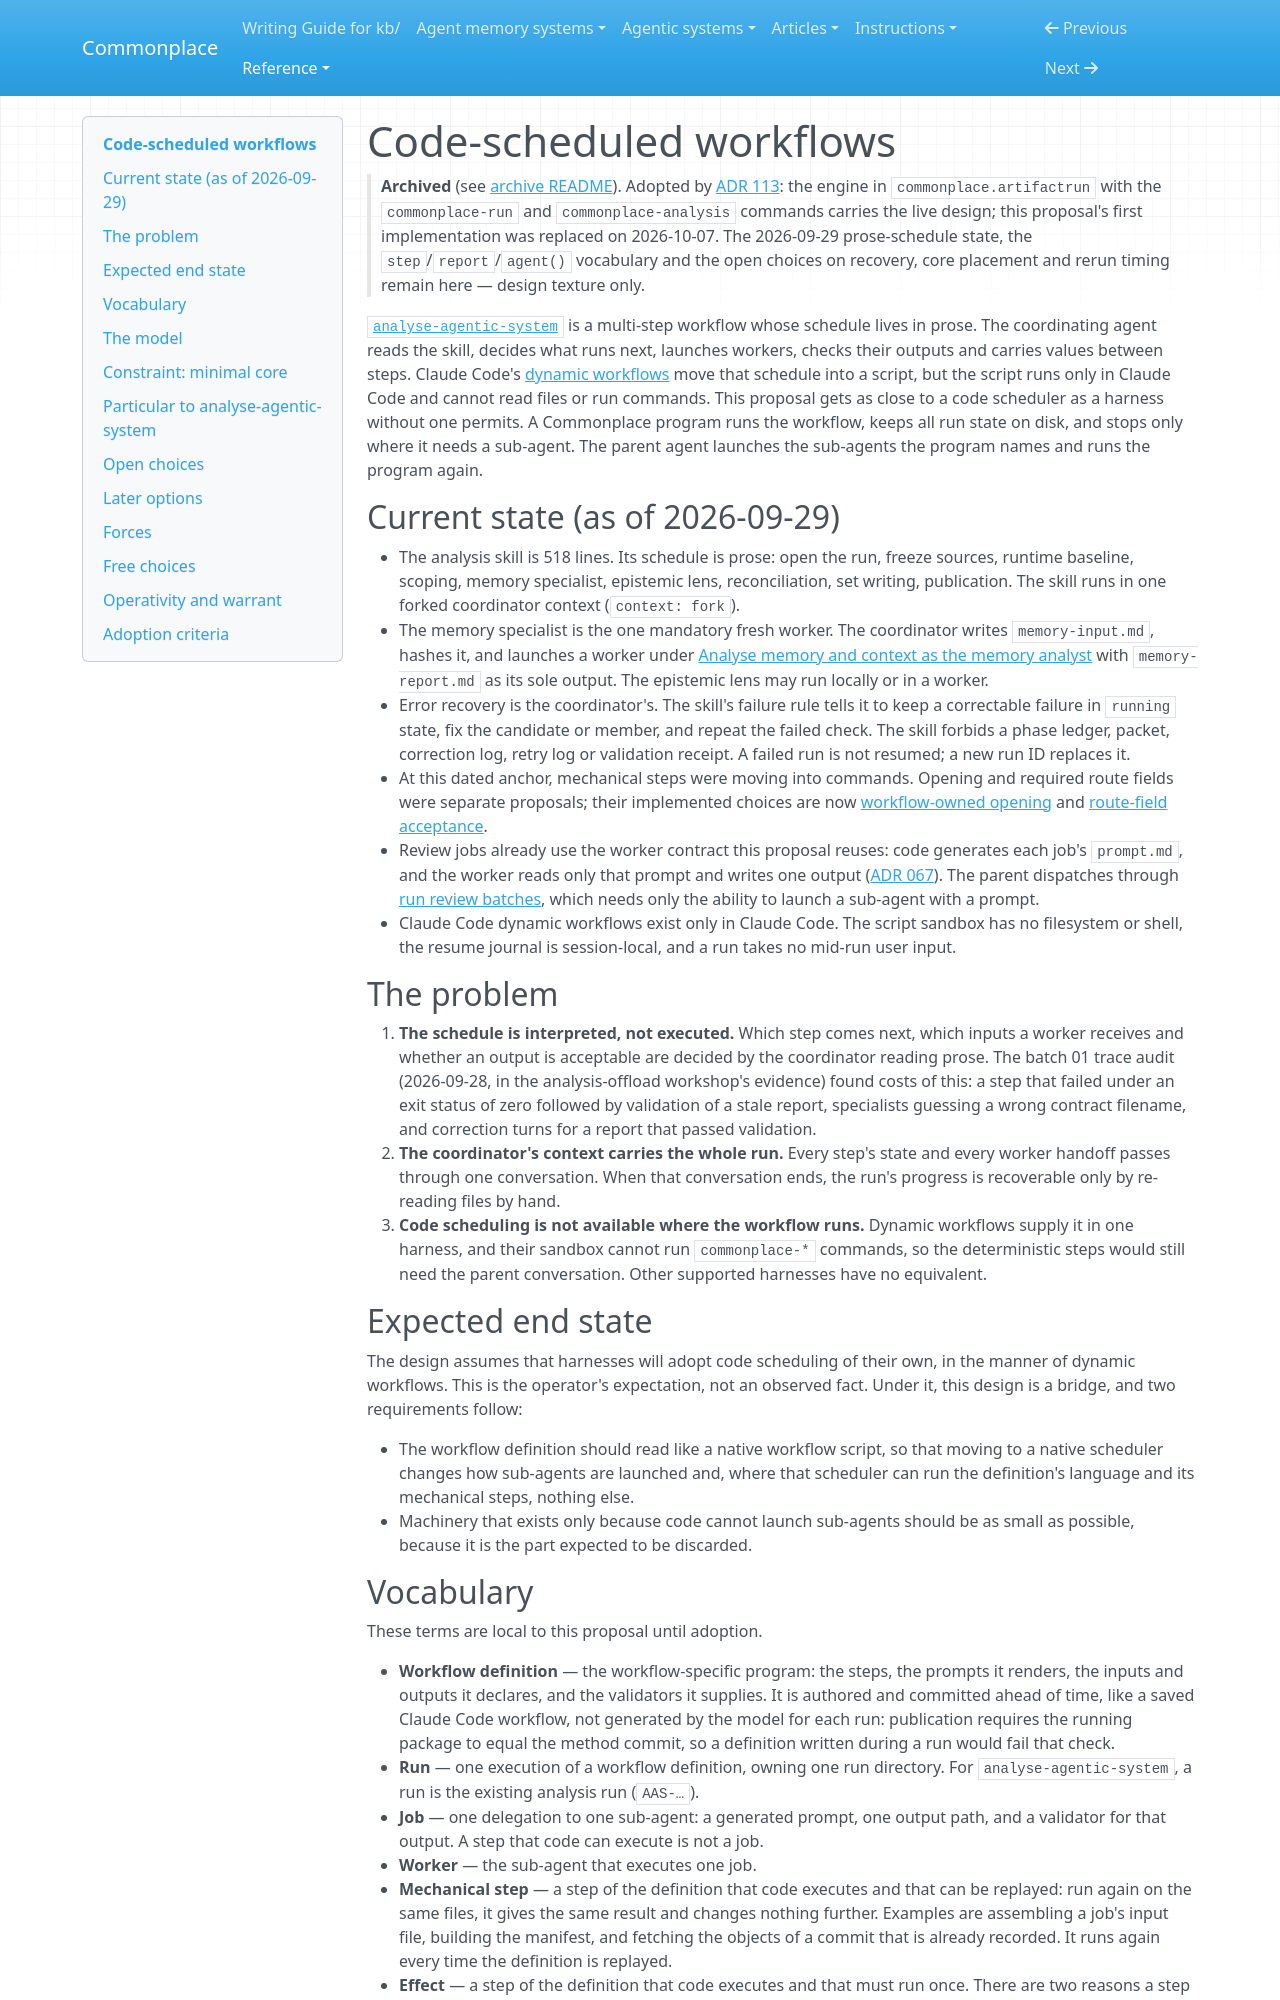

repository: zby/commonplace · page: reference/proposals/archive/code-scheduled-workflows/index.html · generator: mkdocs

---
description: "Proposal: a harness-neutral bridge to code scheduling — a Commonplace program keeps run state on disk and executes every step it can; the parent agent only launches the sub-agents it names and runs it again"
type: reference/types/design-proposal.md
---

# Code-scheduled workflows

> **Archived** (see [archive README](./README.md)). Adopted by [ADR 113](../../adr/113-artifact-runs-execute-declared-plans-with-pinned-judgments.md): the engine in `commonplace.artifactrun` with the `commonplace-run` and `commonplace-analysis` commands carries the live design; this proposal's first implementation was replaced on 2026-10-07. The 2026-09-29 prose-schedule state, the `step`/`report`/`agent()` vocabulary and the open choices on recovery, core placement and rerun timing remain here — design texture only.

[`analyse-agentic-system`](../../../agentic-system-analyses/instructions/analyse-agentic-system/SKILL.md) is a multi-step workflow whose schedule lives in prose. The coordinating agent reads the skill, decides what runs next, launches workers, checks their outputs and carries values between steps. Claude Code's [dynamic workflows](../../../agentic-systems/reviews/claude-code-dynamic-workflows.md) move that schedule into a script, but the script runs only in Claude Code and cannot read files or run commands. This proposal gets as close to a code scheduler as a harness without one permits. A Commonplace program runs the workflow, keeps all run state on disk, and stops only where it needs a sub-agent. The parent agent launches the sub-agents the program names and runs the program again.

## Current state (as of 2026-09-29)

- The analysis skill is 518 lines. Its schedule is prose: open the run, freeze sources, runtime baseline, scoping, memory specialist, epistemic lens, reconciliation, set writing, publication. The skill runs in one forked coordinator context (`context: fork`).
- The memory specialist is the one mandatory fresh worker. The coordinator writes `memory-input.md`, hashes it, and launches a worker under [Analyse memory and context as the memory analyst](https://github.com/zby/commonplace/blob/866ac51a4/kb/agentic-system-analyses/instructions/analyse-agentic-system/jobs/memory.md) with `memory-report.md` as its sole output. The epistemic lens may run locally or in a worker.
- Error recovery is the coordinator's. The skill's failure rule tells it to keep a correctable failure in `running` state, fix the candidate or member, and repeat the failed check. The skill forbids a phase ledger, packet, correction log, retry log or validation receipt. A failed run is not resumed; a new run ID replaces it.
- At this dated anchor, mechanical steps were moving into commands. Opening
  and required route fields were separate proposals; their implemented choices
  are now [workflow-owned opening](../../adr/101-open-analysis-runs-through-workflow-start.md)
  and [route-field acceptance](../../adr/100-check-required-route-fields-at-member-acceptance.md).
- Review jobs already use the worker contract this proposal reuses: code generates each job's `prompt.md`, and the worker reads only that prompt and writes one output ([ADR 067](../../adr/067-review-workers-read-one-prompt-and-write-one-output.md)). The parent dispatches through [run review batches](../../../instructions/run-review-batches.md), which needs only the ability to launch a sub-agent with a prompt.
- Claude Code dynamic workflows exist only in Claude Code. The script sandbox has no filesystem or shell, the resume journal is session-local, and a run takes no mid-run user input.

## The problem

1. **The schedule is interpreted, not executed.** Which step comes next, which inputs a worker receives and whether an output is acceptable are decided by the coordinator reading prose. The batch 01 trace audit (2026-09-28, in the analysis-offload workshop's evidence) found costs of this: a step that failed under an exit status of zero followed by validation of a stale report, specialists guessing a wrong contract filename, and correction turns for a report that passed validation.
2. **The coordinator's context carries the whole run.** Every step's state and every worker handoff passes through one conversation. When that conversation ends, the run's progress is recoverable only by re-reading files by hand.
3. **Code scheduling is not available where the workflow runs.** Dynamic workflows supply it in one harness, and their sandbox cannot run `commonplace-*` commands, so the deterministic steps would still need the parent conversation. Other supported harnesses have no equivalent.

## Expected end state

The design assumes that harnesses will adopt code scheduling of their own, in the manner of dynamic workflows. This is the operator's expectation, not an observed fact. Under it, this design is a bridge, and two requirements follow:

- The workflow definition should read like a native workflow script, so that moving to a native scheduler changes how sub-agents are launched and, where that scheduler can run the definition's language and its mechanical steps, nothing else.
- Machinery that exists only because code cannot launch sub-agents should be as small as possible, because it is the part expected to be discarded.
